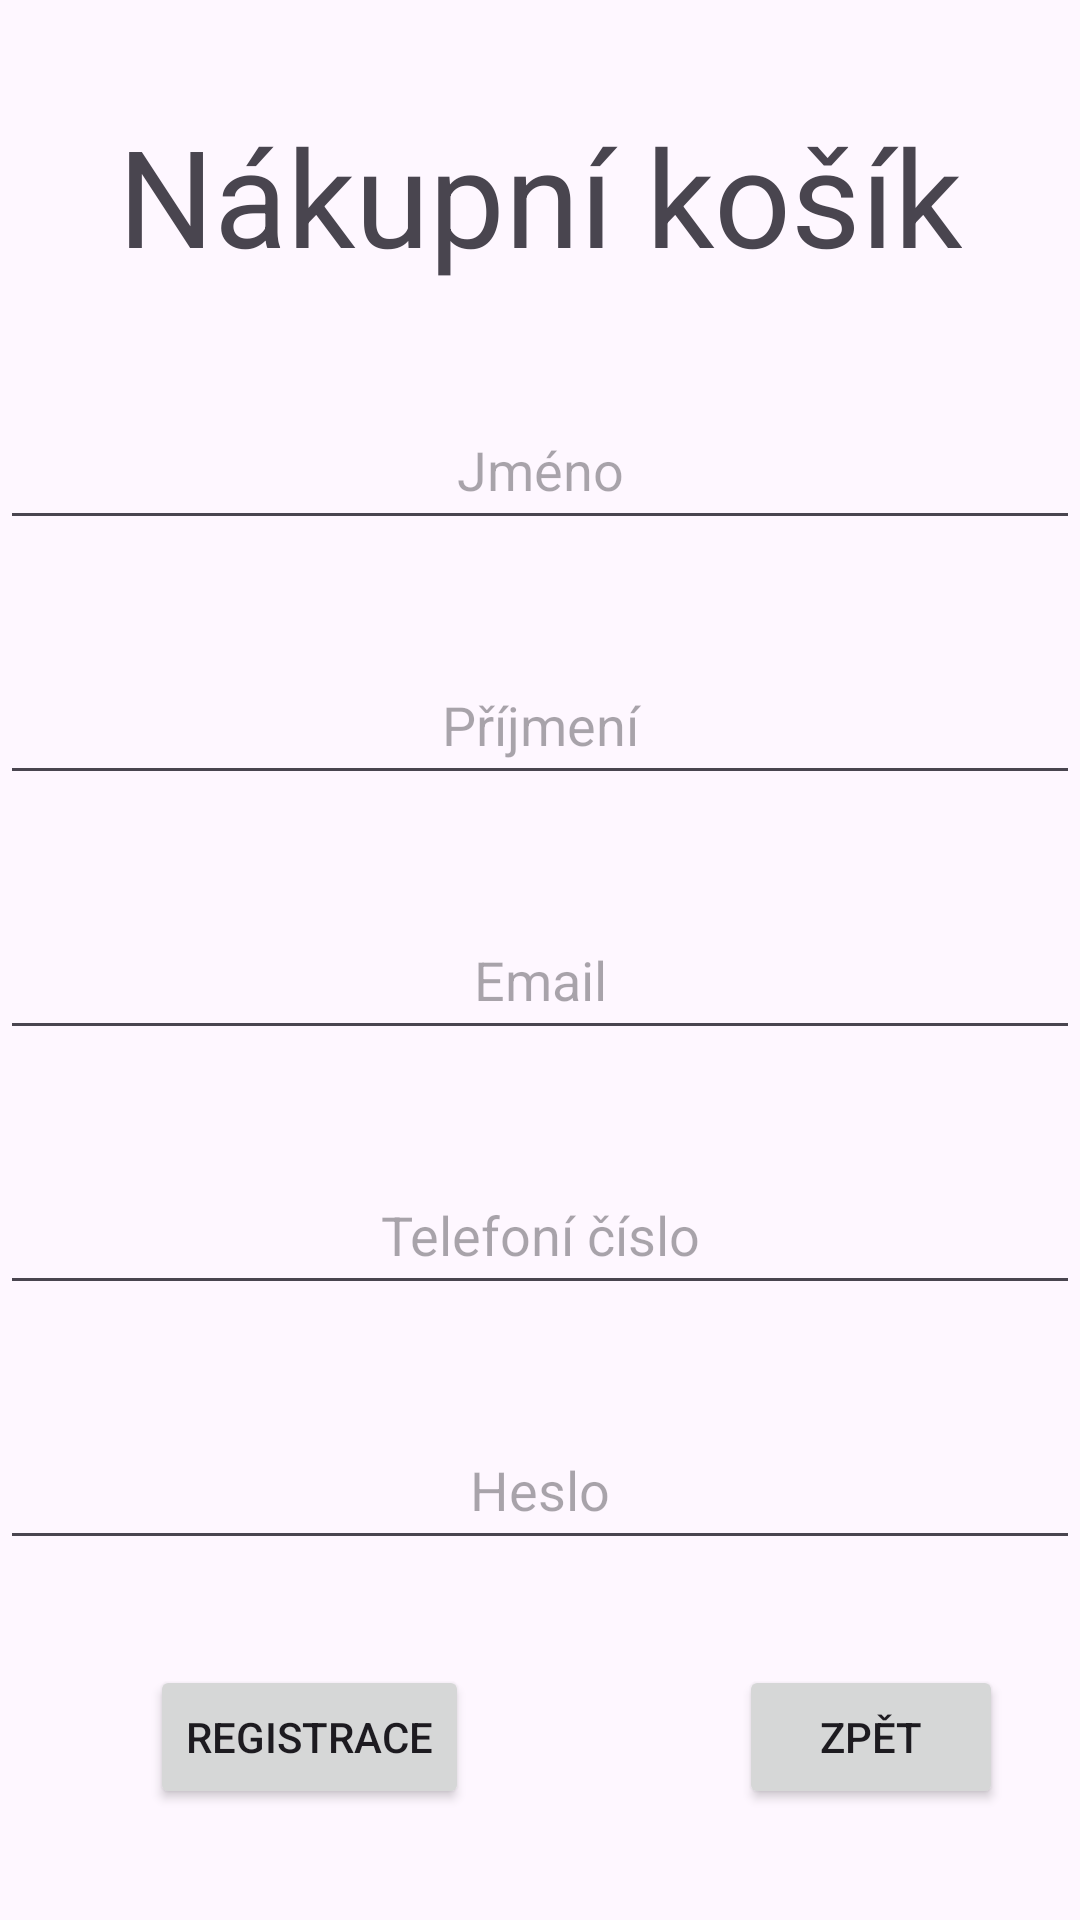

The Android layout XML behind this screen, and the referenced resources:
<!-- AndroidManifest.xml: application theme Theme.Nakupni_kosik -->
<!-- res/layout/activity_registration.xml -->
<?xml version="1.0" encoding="utf-8"?>
<androidx.constraintlayout.widget.ConstraintLayout xmlns:android="http://schemas.android.com/apk/res/android"
    xmlns:app="http://schemas.android.com/apk/res-auto"
    xmlns:tools="http://schemas.android.com/tools"
    android:layout_width="match_parent"
    android:layout_height="match_parent"
    tools:context=".Registration">

    <LinearLayout
        android:layout_width="match_parent"
        android:layout_height="match_parent"
        android:orientation="vertical">

        <TextView
            android:layout_width="wrap_content"
            android:layout_height="wrap_content"
            android:gravity="center"
            android:layout_gravity="center"
            android:layout_marginVertical="35dp"
            android:textSize="45dp"
            android:text="Nákupní košík"/>

        <EditText
            android:id="@+id/registration_name"
            android:layout_width="match_parent"
            android:layout_height="wrap_content"
            android:layout_marginBottom="35dp"
            android:gravity="center"
            android:hint="Jméno"
            android:inputType="text"
            android:minHeight="50dp" />

        <EditText
            android:id="@+id/registration_lastname"
            android:layout_width="match_parent"
            android:layout_height="wrap_content"
            android:layout_marginBottom="35dp"
            android:gravity="center"
            android:hint="Příjmení"
            android:inputType="text"
            android:minHeight="50dp" />

        <EditText
            android:id="@+id/registration_email"
            android:layout_width="match_parent"
            android:layout_height="wrap_content"
            android:layout_marginBottom="35dp"
            android:gravity="center"
            android:hint="Email"
            android:inputType="textEmailAddress"
            android:minHeight="50dp" />

        <EditText
            android:id="@+id/registration_phone"
            android:layout_width="match_parent"
            android:layout_height="wrap_content"
            android:layout_marginBottom="35dp"
            android:gravity="center"
            android:hint="Telefoní číslo"
            android:inputType="phone"
            android:minHeight="50dp" />

        <EditText
            android:id="@+id/registration_password"
            android:layout_width="match_parent"
            android:layout_height="wrap_content"
            android:layout_marginBottom="35dp"
            android:gravity="center"
            android:hint="Heslo"
            android:inputType="textPassword"
            android:minHeight="50dp" />

        <LinearLayout
            android:layout_width="match_parent"
            android:layout_height="wrap_content"
            android:orientation="horizontal">

            <Button
                android:id="@+id/registration_registrationBTN"
                android:layout_width="wrap_content"
                android:layout_height="wrap_content"
                android:layout_marginHorizontal="50dp"
                android:text="Registrace" />

            <Button
                android:id="@+id/registration_backVTN"
                android:layout_width="wrap_content"
                android:layout_height="wrap_content"
                android:layout_marginLeft="40dp"
                android:text="Zpět" />
        </LinearLayout>
    </LinearLayout>

</androidx.constraintlayout.widget.ConstraintLayout>
<!-- resources referenced by this layout -->
<resources>
  <style name="Theme.Nakupni_kosik" parent="Base.Theme.Nakupni_kosik" />
  <style name="Base.Theme.Nakupni_kosik" parent="Theme.Material3.DayNight.NoActionBar">
          
          
      </style>
</resources>
